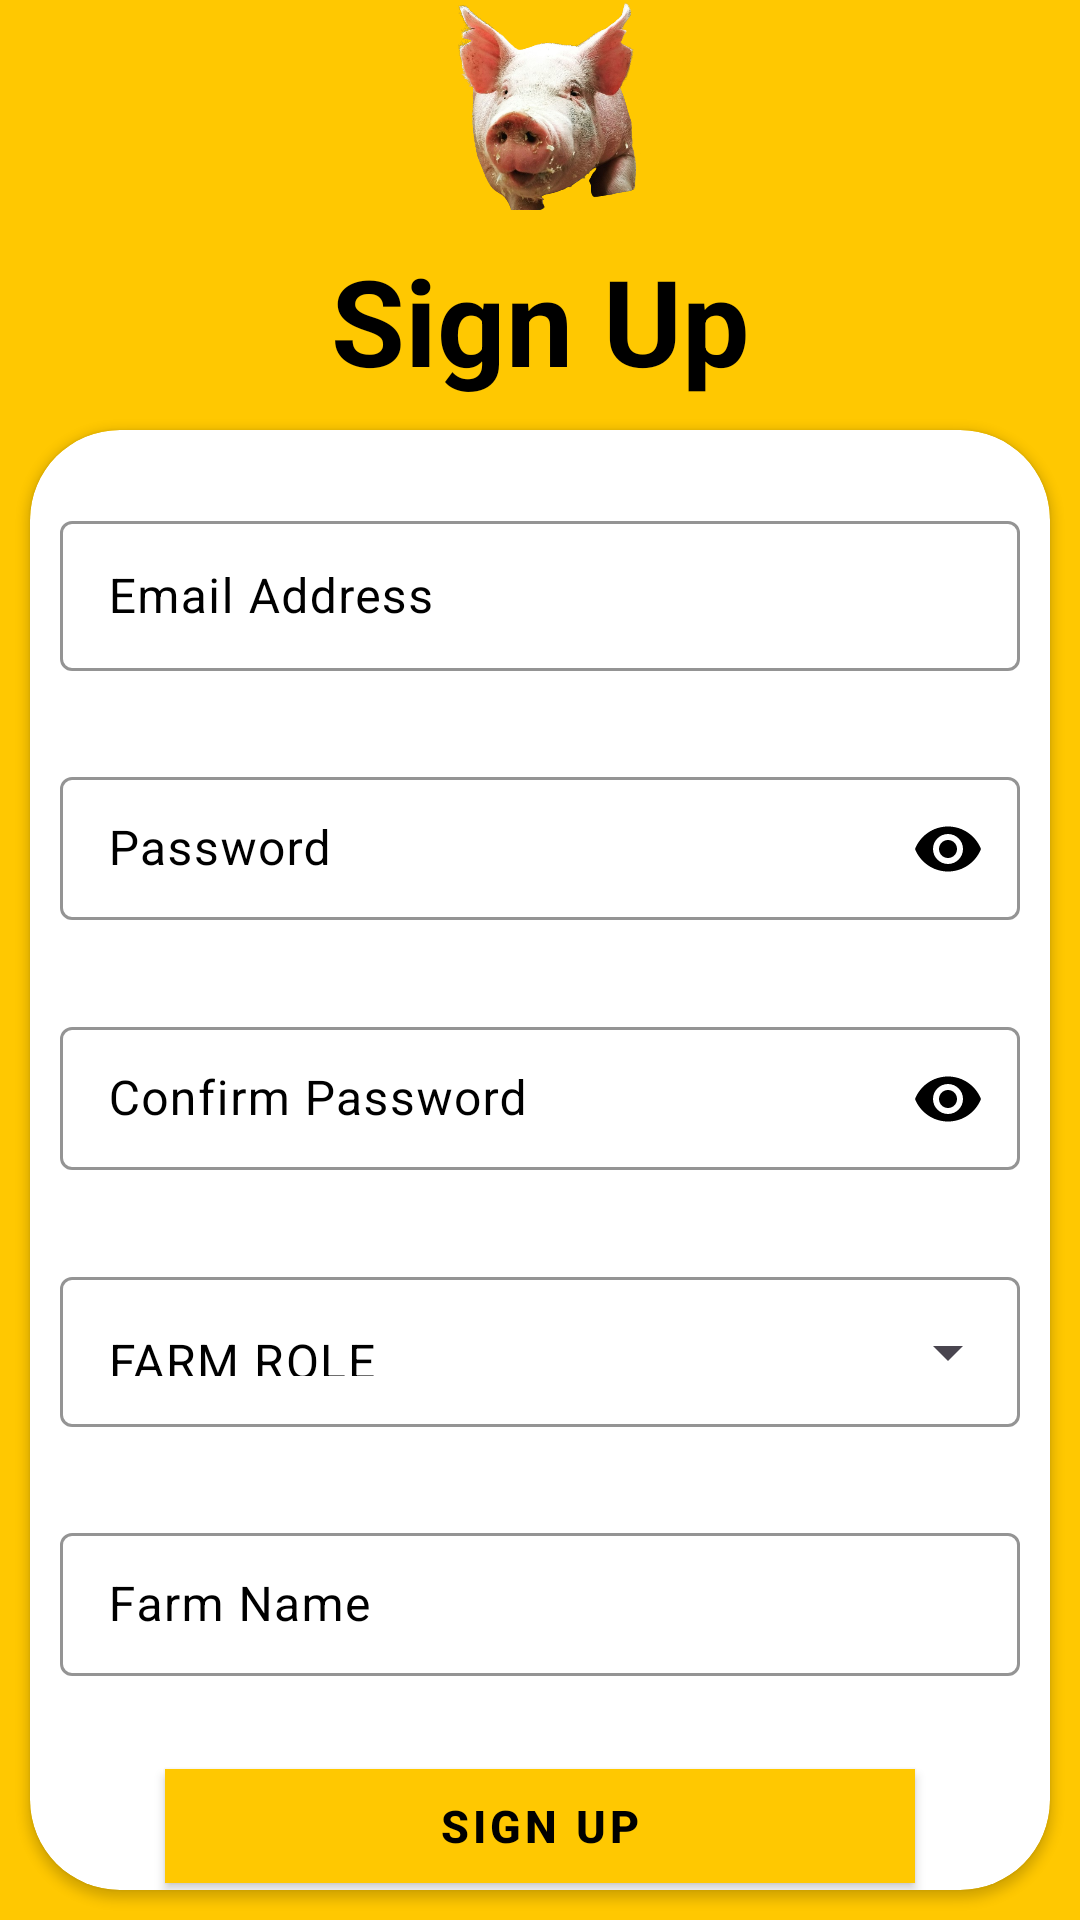

The Android layout XML behind this screen, and the referenced resources:
<!-- AndroidManifest.xml: application theme Theme.ZuffFinalyear -->
<!-- res/layout/activity_signup.xml -->
<?xml version="1.0" encoding="utf-8"?>
<LinearLayout
    xmlns:android="http://schemas.android.com/apk/res/android"
    xmlns:app="http://schemas.android.com/apk/res-auto"
    android:layout_width="match_parent"
    android:layout_height="match_parent"
    android:background="@color/yellow"
    android:gravity="center"
    android:orientation="vertical">

    <ImageView
        android:id="@+id/imageIcon"
        android:layout_width="70dp"
        android:layout_height="70dp"
        android:layout_gravity="center"
        android:contentDescription="@string/home_icon"
        android:src="@drawable/homepage"/>

    <TextView
        android:id="@+id/register"
        android:layout_width="match_parent"
        android:layout_height="wrap_content"
        android:layout_marginTop="10dp"
        android:gravity="center"
        android:text="@string/register"
        android:textColor="@color/black"
        android:textSize="40sp"
        android:textStyle="bold"/>

    <androidx.cardview.widget.CardView
        android:layout_width="match_parent"
        android:layout_height="wrap_content"
        android:layout_margin="10dp"
        android:backgroundTint="@color/light_colorBackground"
        android:elevation="10dp"
        android:padding="16dp"
        app:cardCornerRadius="30dp">

        <LinearLayout
            android:layout_width="match_parent"
            android:layout_height="wrap_content"
            android:layout_gravity="center"
            android:orientation="vertical">

            <com.google.android.material.textfield.TextInputLayout
                android:id="@+id/emailInputLayout"
                android:layout_width="match_parent"
                android:layout_height="wrap_content"
                android:hint="@string/email_hint"
                android:textColorHint="@color/black"
                android:layout_marginTop="15dp"
                app:hintTextColor="@color/green"
                android:padding="10dp"
                app:boxStrokeColor="@color/black"
                app:boxStrokeWidth="1dp"
                style="@style/Widget.Material3.TextInputLayout.OutlinedBox.Dense"
                app:cursorColor="@color/black">

                <com.google.android.material.textfield.TextInputEditText
                    android:id="@+id/emailEditText"
                    android:layout_width="match_parent"
                    android:layout_height="50dp"
                    android:inputType="textEmailAddress"
                    android:textColor="@color/black"
                    app:strokeColor="@color/green"/>
            </com.google.android.material.textfield.TextInputLayout>

            <com.google.android.material.textfield.TextInputLayout
                android:id="@+id/passwordInputLayout"
                style="@style/Widget.Material3.TextInputLayout.OutlinedBox.Dense"
                android:layout_width="match_parent"
                android:layout_height="wrap_content"
                android:hint="@string/password_hint"
                android:layout_marginTop="10dp"
                android:textColorHint="@color/black"
                app:hintTextColor="@color/green"
                app:boxStrokeColor="@color/green"
                app:boxStrokeWidth="1dp"
                android:padding="10dp"
                app:cursorColor="@color/black"
                app:endIconMode="password_toggle"
                app:endIconTint="@color/black">

                <com.google.android.material.textfield.TextInputEditText
                    android:id="@+id/passwordEditText"
                    android:layout_width="match_parent"
                    android:layout_height="wrap_content"
                    android:inputType="textPassword"
                    android:textColor="@color/black" />
            </com.google.android.material.textfield.TextInputLayout>

            <com.google.android.material.textfield.TextInputLayout
                android:id="@+id/confirmpasswordInputLayout"
                android:layout_width="match_parent"
                android:layout_height="wrap_content"
                android:hint="@string/confirm_hint"
                android:layout_marginTop="10dp"
                android:textColorHint="@color/black"
                app:hintTextColor="@color/green"
                app:boxStrokeColor="@color/green"
                app:boxStrokeWidth="1dp"
                app:cursorColor="@color/black"
                android:padding="10dp"
                style="@style/Widget.Material3.TextInputLayout.OutlinedBox.Dense"
                app:endIconMode="password_toggle"
                app:endIconTint="@color/black">

                <com.google.android.material.textfield.TextInputEditText
                    android:id="@+id/confirmpasswordEditText"
                    android:layout_width="match_parent"
                    android:layout_height="wrap_content"
                    android:inputType="textPassword"
                    android:textColor="@color/black"/>
            </com.google.android.material.textfield.TextInputLayout>

            <com.google.android.material.textfield.TextInputLayout
                android:id="@+id/autoCompleteTextInputLayout"
                android:layout_width="match_parent"
                android:layout_height="wrap_content"
                android:layout_marginTop="10dp"
                app:boxStrokeColor="@color/green"
                app:boxStrokeWidth="1dp"
                android:padding="10dp"
                app:hintTextColor="@color/green"
                style="@style/Widget.Material3.TextInputLayout.OutlinedBox.ExposedDropdownMenu">

                <AutoCompleteTextView
                    android:id="@+id/autoCompleteTextView"
                    android:layout_width="match_parent"
                    android:layout_height="50dp"
                    android:text="@string/farm_role"
                    android:inputType="none"
                    android:backgroundTint="@color/light_colorBackground"
                    android:textColor="@color/black" />
            </com.google.android.material.textfield.TextInputLayout>

            <com.google.android.material.textfield.TextInputLayout
                android:id="@+id/farmNameInputlayout"
                android:layout_width="match_parent"
                android:layout_height="wrap_content"
                android:hint="@string/farm_names"
                android:layout_marginTop="10dp"
                android:textColorHint="@color/black"
                app:hintTextColor="@color/green"
                app:boxStrokeColor="@color/green"
                app:boxStrokeWidth="1dp"
                android:padding="10dp"
                app:cursorColor="@color/black"
                style="@style/Widget.Material3.TextInputLayout.OutlinedBox.Dense"
                app:endIconTint="@color/black">

                <com.google.android.material.textfield.TextInputEditText
                    android:id="@+id/farmNameEdittext"
                    android:layout_width="match_parent"
                    android:layout_height="wrap_content"
                    android:inputType="text"
                    android:textColor="@color/black"/>
            </com.google.android.material.textfield.TextInputLayout>

            <ProgressBar
                android:id="@+id/progressBar"
                android:layout_gravity="center"
                android:layout_width="wrap_content"
                android:layout_height="wrap_content"
                android:visibility="gone" />
            <com.google.android.material.button.MaterialButton
                android:id="@+id/welcome"
                android:layout_width="250dp"
                android:layout_height="50dp"
                android:layout_gravity="center"
                android:layout_marginTop="15dp"
                android:backgroundTint="@color/yellow"
                android:text="@string/register"
                android:textColor="@color/black"
                android:textSize="15sp"
                android:textStyle="bold"
                app:cornerRadius="0dp"
                style="@style/Widget.MaterialComponents.Button"/>
            <TextView
                android:id="@+id/alreadyregistered"
                android:layout_width="wrap_content"
                android:layout_height="wrap_content"
                android:layout_gravity="center"
                android:layout_marginBottom="20dp"
                android:layout_marginTop="5dp"
                android:text="@string/already_registered"
                android:textColor="@color/black"
                android:textSize="15sp"/>
        </LinearLayout>
    </androidx.cardview.widget.CardView>
</LinearLayout>
<!-- resources referenced by this layout -->
<resources>
  <color name="black">#000000</color>
  <color name="green">#16510F</color>
  <color name="light_colorBackground">#FFFFFF</color>
  <color name="yellow">#ffc801</color>
  <!-- drawable homepage: png bitmap (drawable, 304046 bytes) -->
  <string name="already_registered">Already Registered, Sign In!</string>
  <string name="confirm_hint">Confirm Password</string>
  <string name="email_hint">Email Address</string>
  <string name="farm_names">Farm Name</string>
  <string name="farm_role">FARM ROLE</string>
  <string name="home_icon">Home icon</string>
  <string name="password_hint">Password</string>
  <string name="register">Sign Up</string>
  <style name="Theme.ZuffFinalyear" parent="Base.Theme.ZuffFinalyear" />
  <style name="Base.Theme.ZuffFinalyear" parent="Theme.Material3.DayNight.NoActionBar">
          
          <item name="colorPrimary">@color/green</item>
          <item name="android:colorBackground">@color/light_colorBackground</item>
          <item name="colorError">@color/light_colorError</item>
          <item name="colorSurface">@color/light_colorSurface</item>
          <item name="colorSecondary">@color/light_colorSecondary</item>
          <item name="colorTertiary">@color/light_colorTertiary</item>
          <item name="colorPrimaryVariant">@color/green</item>
          <item name="cursorColor">@color/black</item>
      </style>
  <color name="light_colorError">#FF0000</color>
  <color name="light_colorSurface">#FFFFFF</color>
  <color name="light_colorSecondary">#FF4081</color>
  <color name="light_colorTertiary">#FFC107</color>
</resources>
